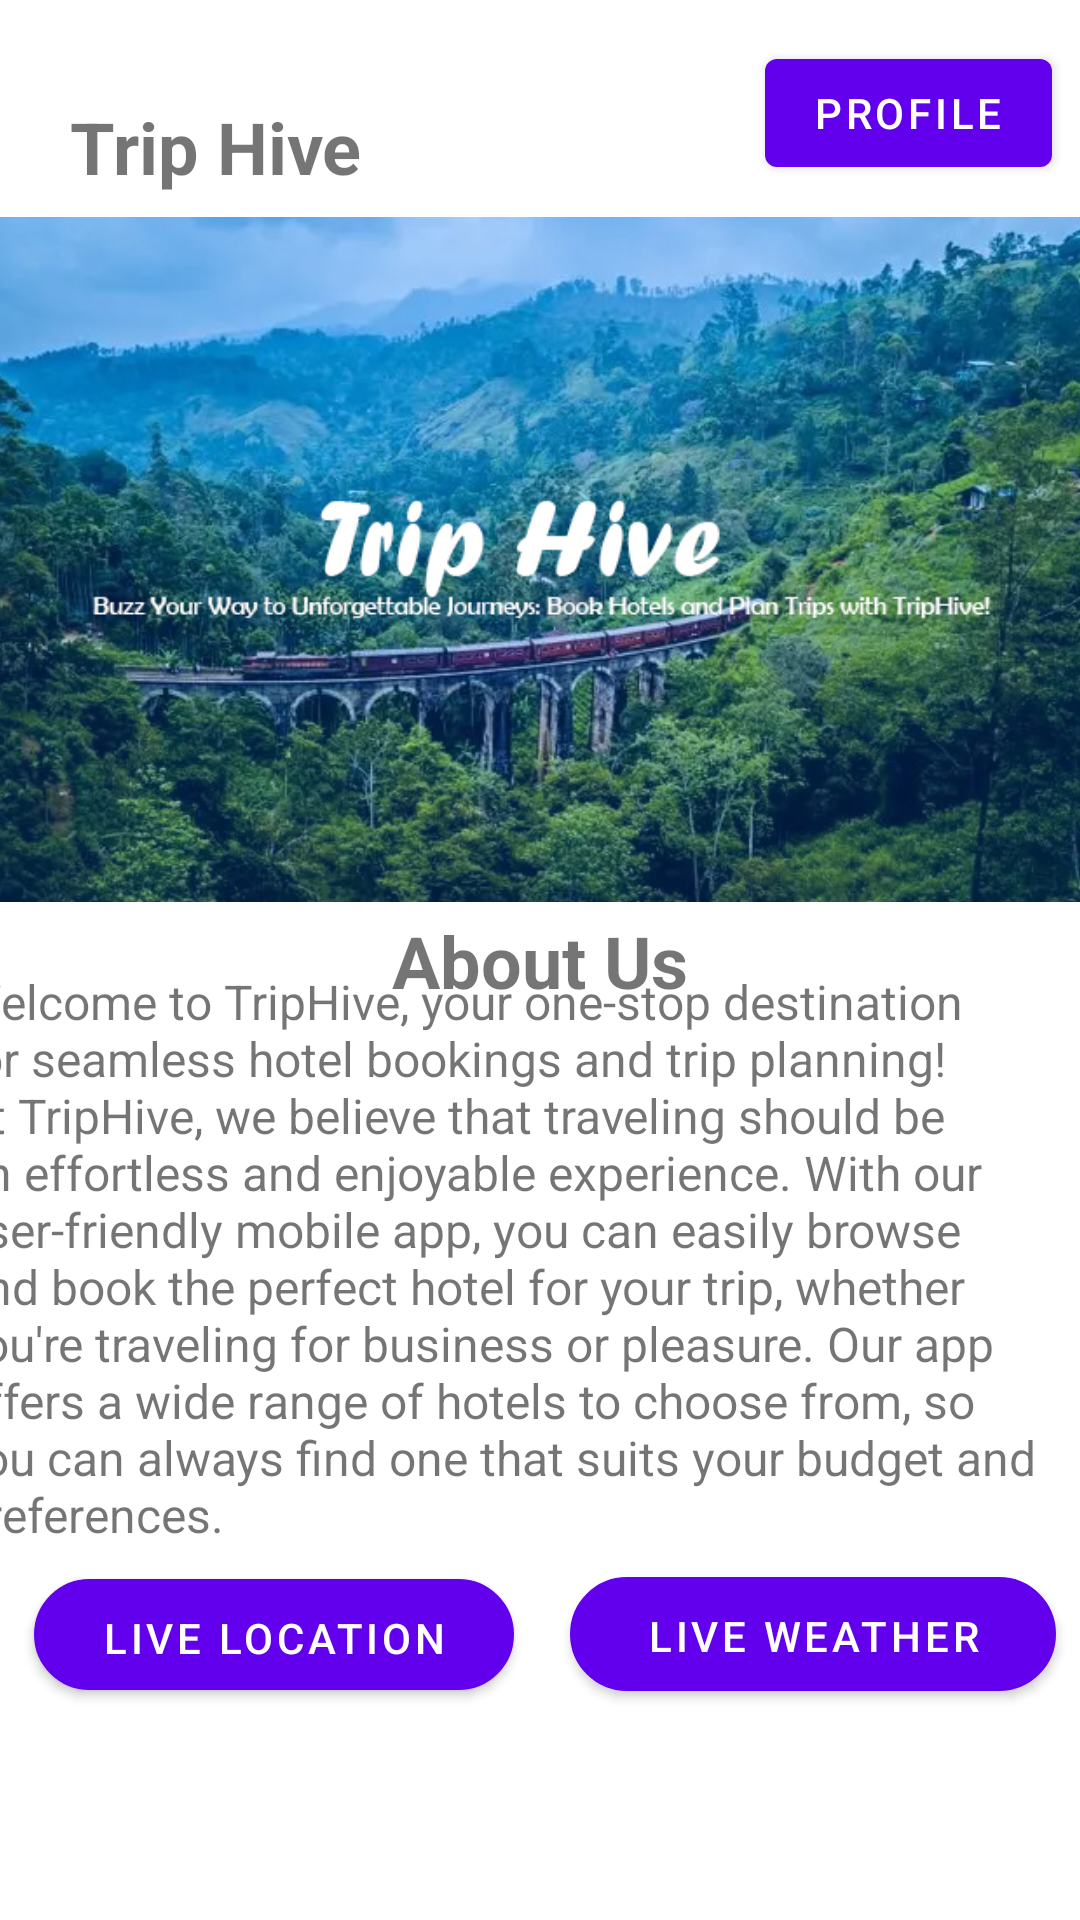

Produce the Android XML layout that renders to this screen, including the resource entries it uses.
<!-- AndroidManifest.xml: application theme Theme.TripHive -->
<!-- res/layout/fragment_home.xml -->
<?xml version="1.0" encoding="utf-8"?>
<androidx.constraintlayout.widget.ConstraintLayout xmlns:android="http://schemas.android.com/apk/res/android"
    xmlns:app="http://schemas.android.com/apk/res-auto"
    xmlns:tools="http://schemas.android.com/tools"
    android:layout_width="match_parent"
    android:layout_height="match_parent"
    android:id="@+id/container"
    tools:context=".MainActivity">

    <FrameLayout
        android:id="@+id/fram_layout"
        android:layout_width="0dp"
        android:layout_height="0dp"
        app:layout_constraintEnd_toEndOf="parent"
        app:layout_constraintHorizontal_bias="0.0"
        app:layout_constraintStart_toStartOf="parent"
        app:layout_constraintTop_toTopOf="parent">

    </FrameLayout>

    <TextView
        android:layout_width="wrap_content"
        android:layout_height="wrap_content"
        android:text="Trip Hive"
        android:textSize="24sp"
        android:textStyle="bold"
        app:layout_constraintBottom_toBottomOf="parent"
        app:layout_constraintEnd_toEndOf="parent"
        app:layout_constraintHorizontal_bias="0.089"
        app:layout_constraintStart_toStartOf="parent"
        app:layout_constraintTop_toTopOf="parent"
        app:layout_constraintVertical_bias="0.054" />

    <ImageView
        android:id="@+id/imageView2"
        android:layout_width="407dp"
        android:layout_height="261dp"
        app:layout_constraintBottom_toBottomOf="parent"
        app:layout_constraintEnd_toEndOf="parent"
        app:layout_constraintStart_toStartOf="parent"
        app:layout_constraintTop_toTopOf="parent"
        app:layout_constraintVertical_bias="0.148"
        app:srcCompat="@drawable/banertriphiveedit" />

    <TextView
        android:id="@+id/textView"
        android:layout_width="wrap_content"
        android:layout_height="wrap_content"
        android:text="About Us"
        android:textSize="24sp"
        android:textStyle="bold"
        app:layout_constraintBottom_toBottomOf="parent"
        app:layout_constraintEnd_toEndOf="parent"
        app:layout_constraintStart_toStartOf="parent"
        app:layout_constraintTop_toTopOf="parent" />

    <TextView
        android:id="@+id/textView2"
        android:layout_width="384dp"
        android:layout_height="200dp"
        android:text="Welcome to TripHive, your one-stop destination for seamless hotel bookings and trip planning!  At TripHive, we believe that traveling should be an effortless and enjoyable experience. With our user-friendly mobile app, you can easily browse and book the perfect hotel for your trip, whether you're traveling for business or pleasure. Our app offers a wide range of hotels to choose from, so you can always find one that suits your budget and preferences."
        android:textSize="16sp"
        app:layout_constraintBottom_toBottomOf="parent"
        app:layout_constraintEnd_toEndOf="parent"
        app:layout_constraintHorizontal_bias="0.592"
        app:layout_constraintStart_toStartOf="parent"
        app:layout_constraintTop_toTopOf="parent"
        app:layout_constraintVertical_bias="0.734" />

    <Button
        android:id="@+id/weather"
        android:layout_width="162dp"
        android:layout_height="38dp"
        android:text="Live Weather"
        android:background="@drawable/button"
        android:textSize="14sp"
        app:layout_constraintBottom_toBottomOf="parent"
        app:layout_constraintEnd_toEndOf="parent"
        app:layout_constraintHorizontal_bias="0.959"
        app:layout_constraintStart_toStartOf="parent"
        app:layout_constraintTop_toTopOf="parent"
        app:layout_constraintVertical_bias="0.873" />

    <Button
        android:id="@+id/login"
        android:layout_width="wrap_content"
        android:layout_height="wrap_content"
        android:text="Profile"
        app:layout_constraintBottom_toBottomOf="parent"
        app:layout_constraintEnd_toEndOf="parent"
        app:layout_constraintHorizontal_bias="0.965"
        app:layout_constraintStart_toStartOf="parent"
        app:layout_constraintTop_toTopOf="parent"
        app:layout_constraintVertical_bias="0.023" />

    <Button
        android:id="@+id/LiveLoca"
        android:layout_width="160dp"
        android:layout_height="37dp"
        android:text="Live Location"
        android:background="@drawable/button"
        app:layout_constraintBottom_toBottomOf="parent"
        app:layout_constraintEnd_toEndOf="parent"
        app:layout_constraintHorizontal_bias="0.056"
        app:layout_constraintStart_toStartOf="parent"
        app:layout_constraintTop_toTopOf="parent"
        app:layout_constraintVertical_bias="0.873" />

</androidx.constraintlayout.widget.ConstraintLayout>
<!-- resources referenced by this layout -->
<resources>
  <!-- drawable banertriphiveedit: jpg bitmap (drawable, 284346 bytes) -->
  <!-- drawable button (drawable) -->
  <?xml version="1.0" encoding="utf-8"?>
  <shape xmlns:android="http://schemas.android.com/apk/res/android">
      <solid android:color="#0A35CA"/>
      <stroke android:width="1dp" android:color="#0A35CA"/>
      <padding android:bottom="10dp" android:left="10dp" android:right="10dp" android:top="10dp"/>
      <corners android:radius="40dp"/>
  </shape>
  <style name="Theme.TripHive" parent="Theme.MaterialComponents.DayNight.NoActionBar">
          
          <item name="colorPrimary">@color/purple_500</item>
          <item name="colorPrimaryVariant">@color/purple_700</item>
          <item name="colorOnPrimary">@color/white</item>
          
          <item name="colorSecondary">@color/teal_200</item>
          <item name="colorSecondaryVariant">@color/teal_700</item>
          <item name="colorOnSecondary">@color/black</item>
          
          <item name="android:statusBarColor">?attr/colorPrimaryVariant</item>
          
      </style>
  <!-- not gathered from this repository: default colours our renderer supplied (Android Studio template values) -->
  <color name="purple_500">#FF6200EE</color>
  <color name="purple_700">#FF3700B3</color>
  <color name="teal_200">#FF03DAC5</color>
  <color name="teal_700">#FF018786</color>
  <color name="black">#FF000000</color>
  <color name="white">#FFFFFFFF</color>
</resources>
